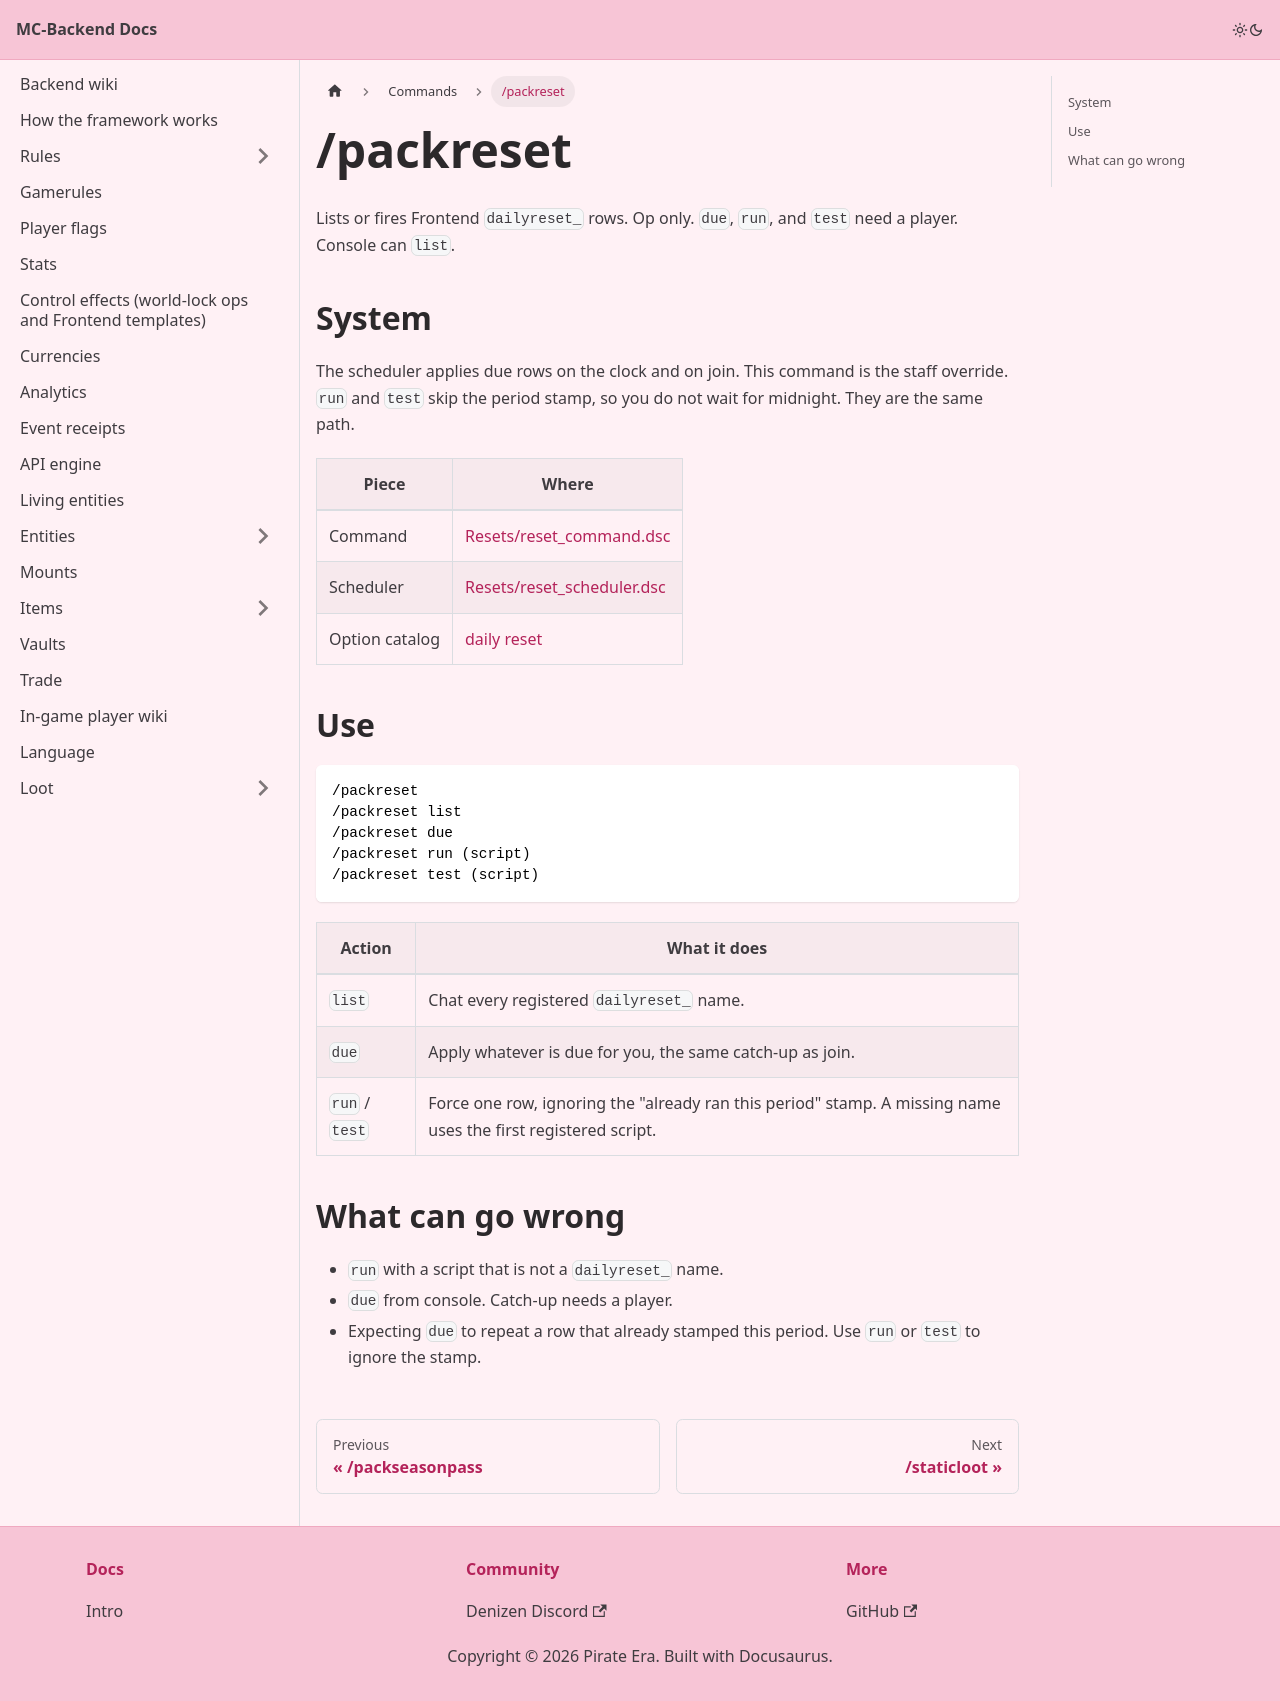

repository: Pirate-Era-Network/MC-Backend-Docs · page: commands/packreset.html · generator: docusaurus

---
sidebar_position: 18
---

# /packreset

Lists or fires Frontend `dailyreset_` rows. Op only. `due`, `run`, and `test` need a player. Console can `list`.

## System

The scheduler applies due rows on the clock and on join. This command is the staff override. `run` and `test` skip the period stamp, so you do not wait for midnight. They are the same path.

| Piece | Where |
| --- | --- |
| Command | [Resets/reset_command.dsc](https://github.com/Pirate-Era-Network/mc-denizen-core-backend/blob/main/Resets/reset_command.dsc) |
| Scheduler | [Resets/reset_scheduler.dsc](https://github.com/Pirate-Era-Network/mc-denizen-core-backend/blob/main/Resets/reset_scheduler.dsc) |
| Option catalog | [daily reset](../resets.md) |

## Use

```text
/packreset
/packreset list
/packreset due
/packreset run (script)
/packreset test (script)
```

| Action | What it does |
| --- | --- |
| `list` | Chat every registered `dailyreset_` name. |
| `due` | Apply whatever is due for you, the same catch-up as join. |
| `run` / `test` | Force one row, ignoring the "already ran this period" stamp. A missing name uses the first registered script. |

## What can go wrong

- `run` with a script that is not a `dailyreset_` name.
- `due` from console. Catch-up needs a player.
- Expecting `due` to repeat a row that already stamped this period. Use `run` or `test` to ignore the stamp.
